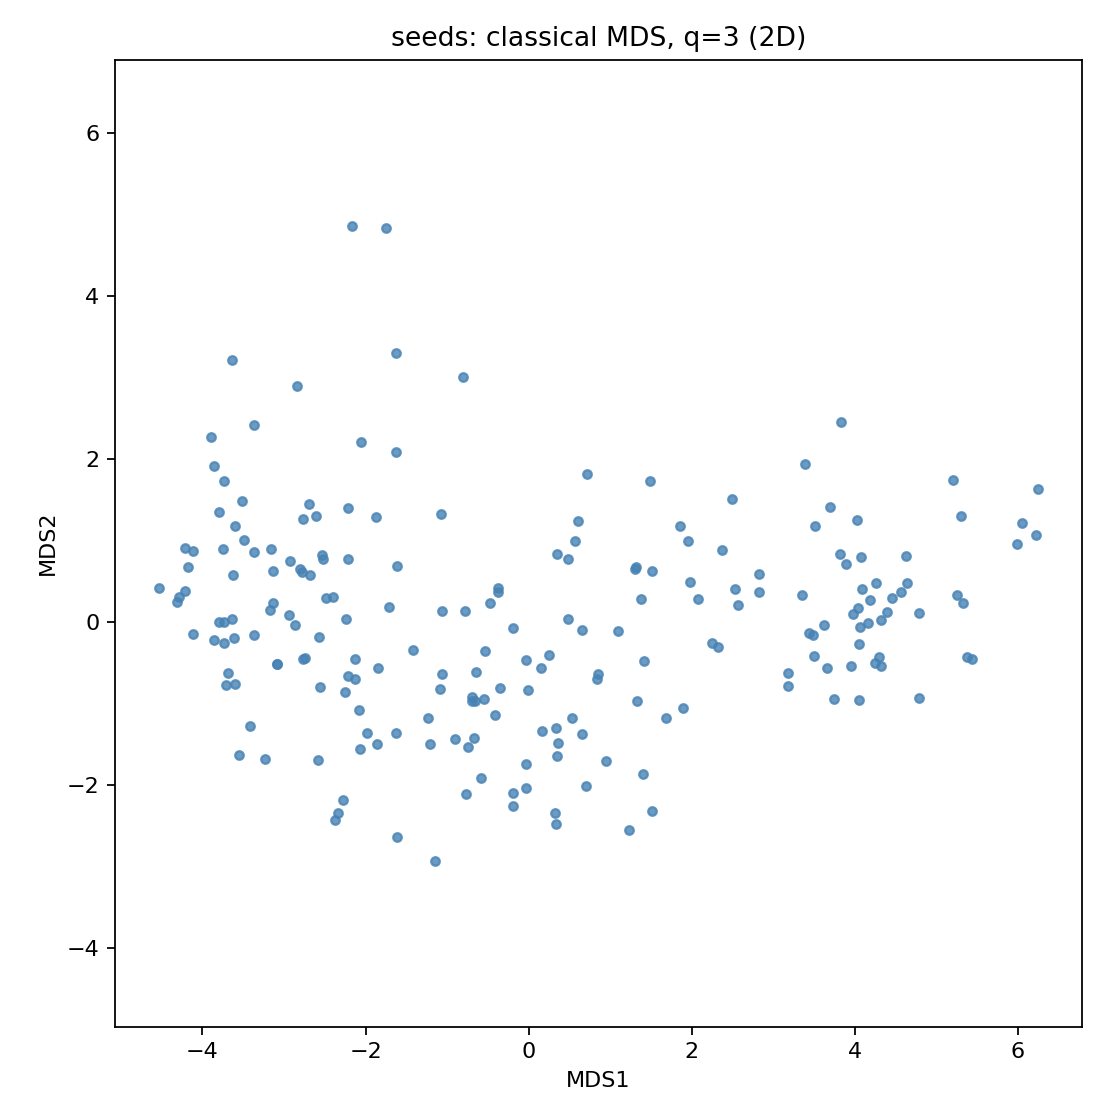

Values plotted in this chart, from the file beside it:
MDS1, MDS2
0.532, -1.174
0.3295, -2.474
-0.55, -0.9432
-0.9029, -1.431
1.403, -1.859
-0.4069, -1.138
-0.1866, -0.07246
-0.6999, -0.9706
1.893, -1.053
1.68, -1.176
0.3432, 0.8282
-0.5842, -1.914
-1.06, 0.1334
-1.069, -0.6376
-1.082, -0.8274
-0.3802, 0.4191
-1.07, 1.329
0.9505, -1.709
-0.035, -1.744
-2.234, 0.03756
-0.6407, -0.6092
-0.6626, -0.9697
1.225, -2.551
-2.374, -2.433
0.3477, -1.639
1.512, -2.323
-1.851, -0.5592
-1.978, -1.361
-0.6904, -0.9167
-1.416, -0.338
-1.146, -2.929
0.653, -0.1011
-0.7754, 0.133
-0.7397, -1.531
0.3332, -1.302
1.327, -0.97
1.418, -0.4729
2.244, -0.254
-0.03403, -0.4629
-0.8063, 3.005
-1.235, -1.174
-1.207, -1.492
-1.622, -1.357
0.563, 0.9934
0.2488, -0.4053
-0.7676, -2.112
0.708, -2.007
0.157, -0.5693
-0.008032, -0.8296
0.163, -1.337
-0.473, 0.2275
0.7188, 1.81
-0.3814, 0.3722
-0.5354, -0.3607
-0.03222, -2.035
0.3574, -1.488
-0.3518, -0.8071
0.3188, -2.339
0.6499, -1.368
-2.339, -2.346
... 150 more rows
